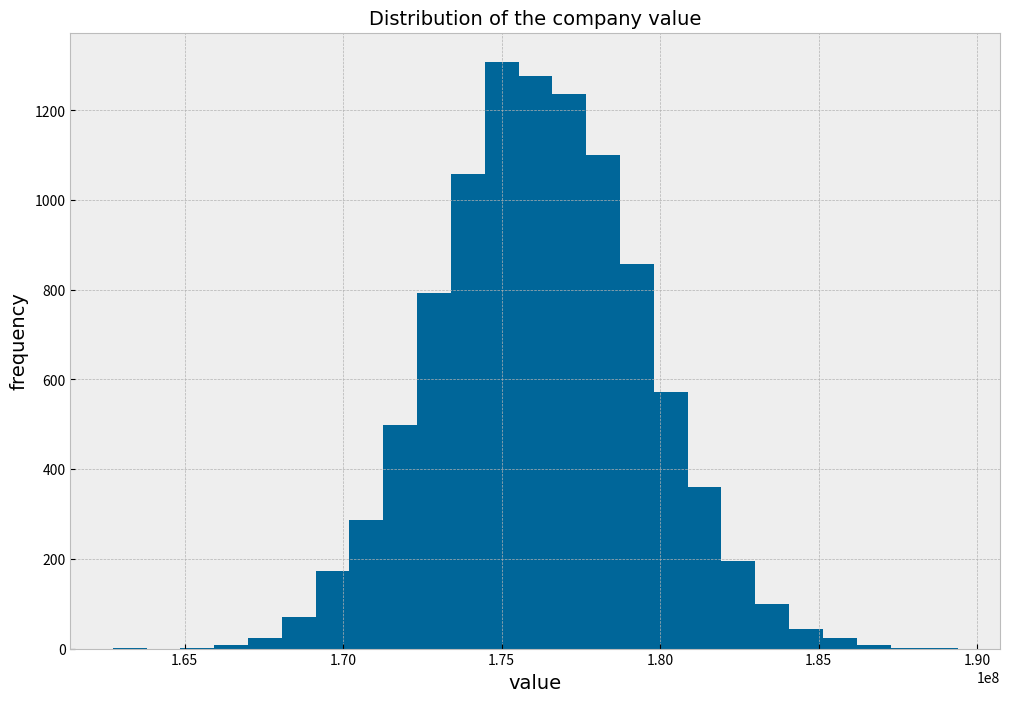

Python code for this plot:
import numpy as np 
import pandas as pd 
import matplotlib.pyplot as plt 
from matplotlib import font_manager 

# 生成するシナリオの数
num_scenarios = 10000

# キャッシュフロー予測期間（年）
prediction_period = 5

# WACC( = 割引率、要求収益率)の計算
cost_of_equity = 0.2 # 株主資本コスト
cost_of_debt = 0.03 # 負債コスト
tax_rate = 0.3 # 実効税率
market_capitalization = 20e6 # 株式時価総額
debt = 30e6 # 有利子負債
asset = market_capitalization + debt
required_rate_of_return = (
    cost_of_equity * (market_capitalization / asset) + 
    cost_of_debt * (debt / asset) * (1 - tax_rate)
)
print(f"WACC: {required_rate_of_return}")

# 開始FCFE
initial_FCFE = 10e6

# 成長率
growth_rate = 0.1
# 成長率の変動
std_growth_rate = growth_rate * 0.1

# 永久成長率
terminal_growth_rata = 0.01

# シミュレーション
present_FCFE_li_2d = []
present_terminal_value_li = []
present_value_li = []
for _ in range(num_scenarios): 

    # 予測期間のキャッシュフロー
    future_FCFE = initial_FCFE
    future_FCFE_li =[]
    for i in range(prediction_period):
        future_FCFE = future_FCFE * (1 + np.random.normal(growth_rate, std_growth_rate))
        future_FCFE_li.append(future_FCFE)

    # キャッシュフローの現在価値
    present_FCFE_li = []
    for i, fcfe in enumerate(future_FCFE_li):
        present_fcfe = fcfe/(1 + required_rate_of_return)**(i+1)
        present_FCFE_li.append(present_fcfe)

    # ターミナルバリューの現在価値
    terminal_value = future_FCFE_li[prediction_period - 1] / (required_rate_of_return - terminal_growth_rata)
    present_terminal_value = terminal_value / ( 1 + required_rate_of_return )**(prediction_period)

    # 現在価値
    present_value = sum(present_FCFE_li) + present_terminal_value

    # present_FCFE_li_2d.append(present_FCFE_li)
    # present_terminal_value_li.append(present_terminal_value)
    present_value_li.append(present_value)

# 現在価値の分布を描画
present_values = np.array(present_value_li)
font = font_manager.FontProperties(family='Arial', size=14)
plt.style.use('bmh')
fig, ax = plt.subplots(figsize=(12, 8))
ax.hist(present_values, bins=25, color='#006699')

ax.set_title("Distribution of the company value", fontproperties=font)
ax.set_xlabel("value", fontproperties=font)
ax.set_ylabel("frequency", fontproperties=font);